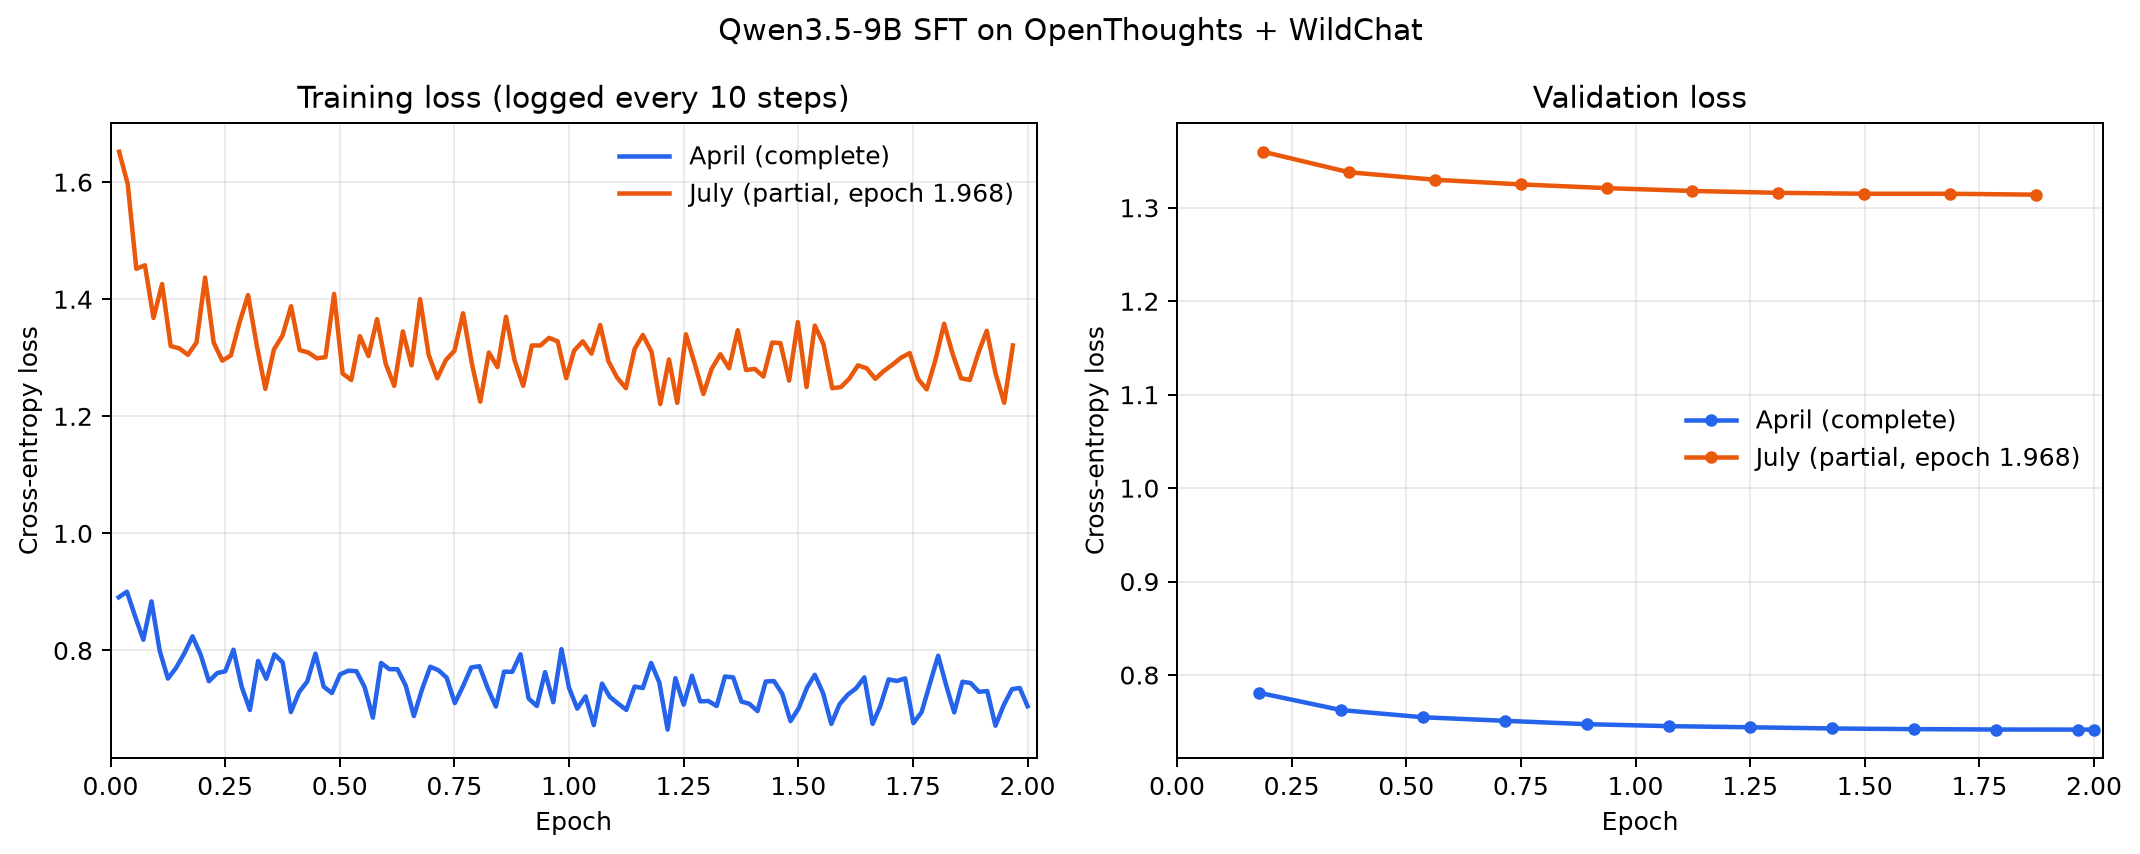

The data file committed next to this chart (first rows):
teacher, series, epoch, loss
april, train, 0.01788, 0.8908
april, train, 0.03576, 0.9004
april, train, 0.05364, 0.8584
april, train, 0.07152, 0.8183
april, train, 0.08941, 0.8838
april, train, 0.1073, 0.7994
april, train, 0.1252, 0.752
april, train, 0.143, 0.7703
april, train, 0.1609, 0.7948
april, train, 0.1788, 0.8241
april, train, 0.1967, 0.7926
april, train, 0.2146, 0.7474
april, train, 0.2325, 0.7613
april, train, 0.2503, 0.7645
april, train, 0.2682, 0.8013
april, train, 0.2861, 0.7379
april, train, 0.304, 0.6983
april, train, 0.3219, 0.7821
april, train, 0.3397, 0.7516
april, train, 0.3576, 0.7933
april, train, 0.3755, 0.7795
april, train, 0.3934, 0.6947
april, train, 0.4113, 0.7289
april, train, 0.4291, 0.747
april, train, 0.447, 0.7946
april, train, 0.4649, 0.7382
april, train, 0.4828, 0.7272
april, train, 0.5007, 0.7591
april, train, 0.5186, 0.7654
april, train, 0.5364, 0.7646
april, train, 0.5543, 0.7372
april, train, 0.5722, 0.6852
april, train, 0.5901, 0.7787
april, train, 0.608, 0.768
april, train, 0.6258, 0.768
april, train, 0.6437, 0.7402
april, train, 0.6616, 0.6879
april, train, 0.6795, 0.7338
april, train, 0.6974, 0.7722
april, train, 0.7152, 0.7662
april, train, 0.7331, 0.7536
april, train, 0.751, 0.7101
april, train, 0.7689, 0.7391
april, train, 0.7868, 0.771
april, train, 0.8046, 0.7731
april, train, 0.8225, 0.736
april, train, 0.8404, 0.7042
april, train, 0.8583, 0.7638
april, train, 0.8762, 0.7634
april, train, 0.8941, 0.7935
april, train, 0.9119, 0.7179
april, train, 0.9298, 0.7051
april, train, 0.9477, 0.7629
april, train, 0.9656, 0.7116
april, train, 0.9835, 0.8022
april, train, 1.0, 0.7362
april, train, 1.018, 0.7006
april, train, 1.036, 0.7216
april, train, 1.054, 0.6725
april, train, 1.072, 0.7433
... 179 more rows
